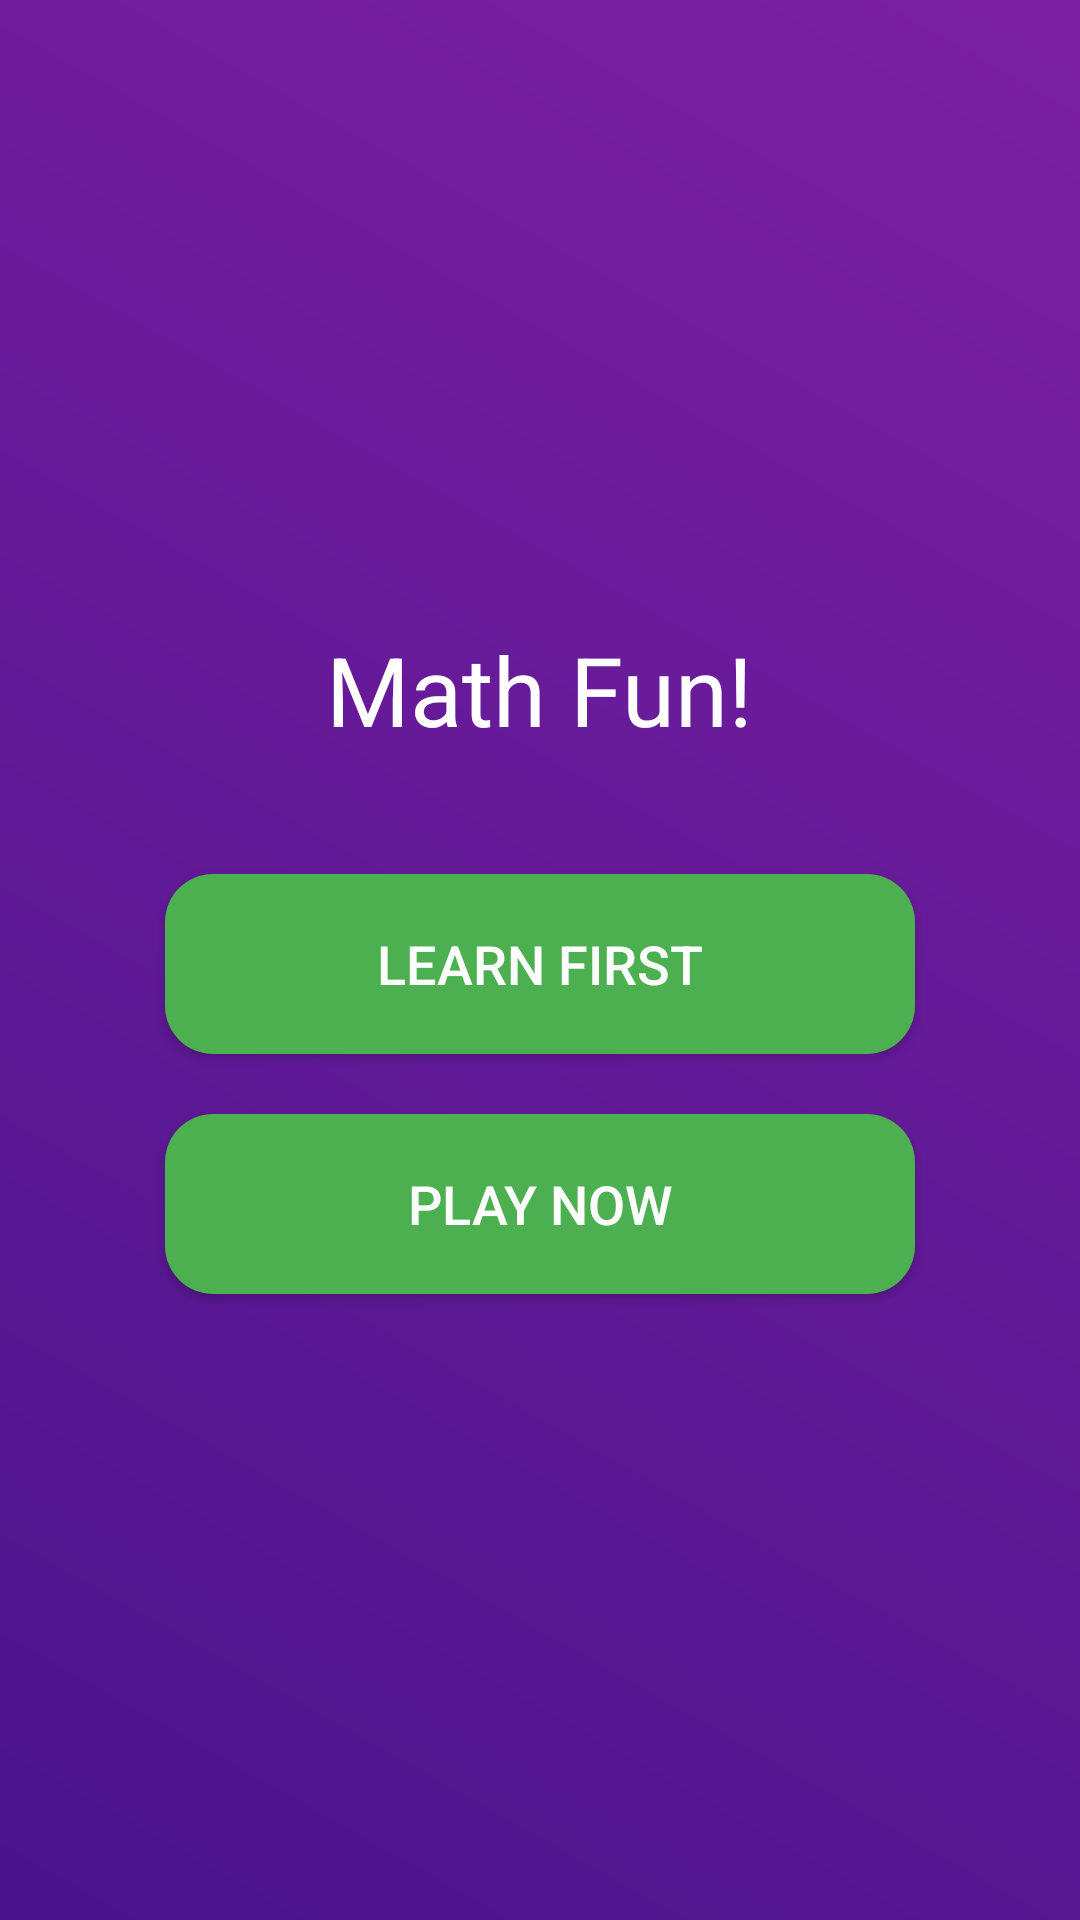

Here is an Android app screen rendered from its layout file. Give the layout XML and the strings, colors and styles it references.
<!-- AndroidManifest.xml: application theme Theme.AppCompat.Light.DarkActionBar -->
<!-- res/layout/activity_introduction.xml -->
<?xml version="1.0" encoding="utf-8"?>
<LinearLayout
    xmlns:android="http://schemas.android.com/apk/res/android"
    android:layout_width="match_parent"
    android:layout_height="match_parent"
    android:orientation="vertical"
    android:gravity="center"
    android:background="@drawable/bg_gradient"
    android:padding="24dp">

    <TextView
        android:layout_width="wrap_content"
        android:layout_height="wrap_content"
        android:text="Math Fun!"
        android:textSize="32sp"
        android:textColor="#FFFFFF"
        android:layout_marginBottom="40dp"/>

    <Button
        android:id="@+id/btn_learn"
        android:layout_width="250dp"
        android:layout_height="60dp"
        android:text="Learn First"
        android:background="@drawable/btn_selector"
        android:textColor="#FFFFFF"
        android:textSize="18sp"
        android:layout_marginBottom="20dp"
        android:onClick="onLearnClick"/>

    <Button
        android:id="@+id/btn_play"
        android:layout_width="250dp"
        android:layout_height="60dp"
        android:text="Play Now"
        android:background="@drawable/btn_selector"
        android:textColor="#FFFFFF"
        android:textSize="18sp"
        android:onClick="onPlayClick"/>

</LinearLayout>
<!-- resources referenced by this layout -->
<resources>
  <!-- drawable bg_gradient (drawable) -->
  <?xml version="1.0" encoding="utf-8"?>
  <shape xmlns:android="http://schemas.android.com/apk/res/android"
      android:shape="rectangle">
      <gradient
          android:startColor="#4A148C"
          android:endColor="#7B1FA2"
          android:angle="45"/>
  </shape>
  <!-- drawable btn_selector (drawable) -->
  <?xml version="1.0" encoding="utf-8"?>
  <selector xmlns:android="http://schemas.android.com/apk/res/android">
      <item android:state_pressed="true">
          <shape android:shape="rectangle">
              <solid android:color="#388E3C"/>
              <corners android:radius="16dp"/>
          </shape>
      </item>
      <item>
          <shape android:shape="rectangle">
              <solid android:color="#4CAF50"/>
              <corners android:radius="16dp"/>
          </shape>
      </item>
  </selector>
</resources>
